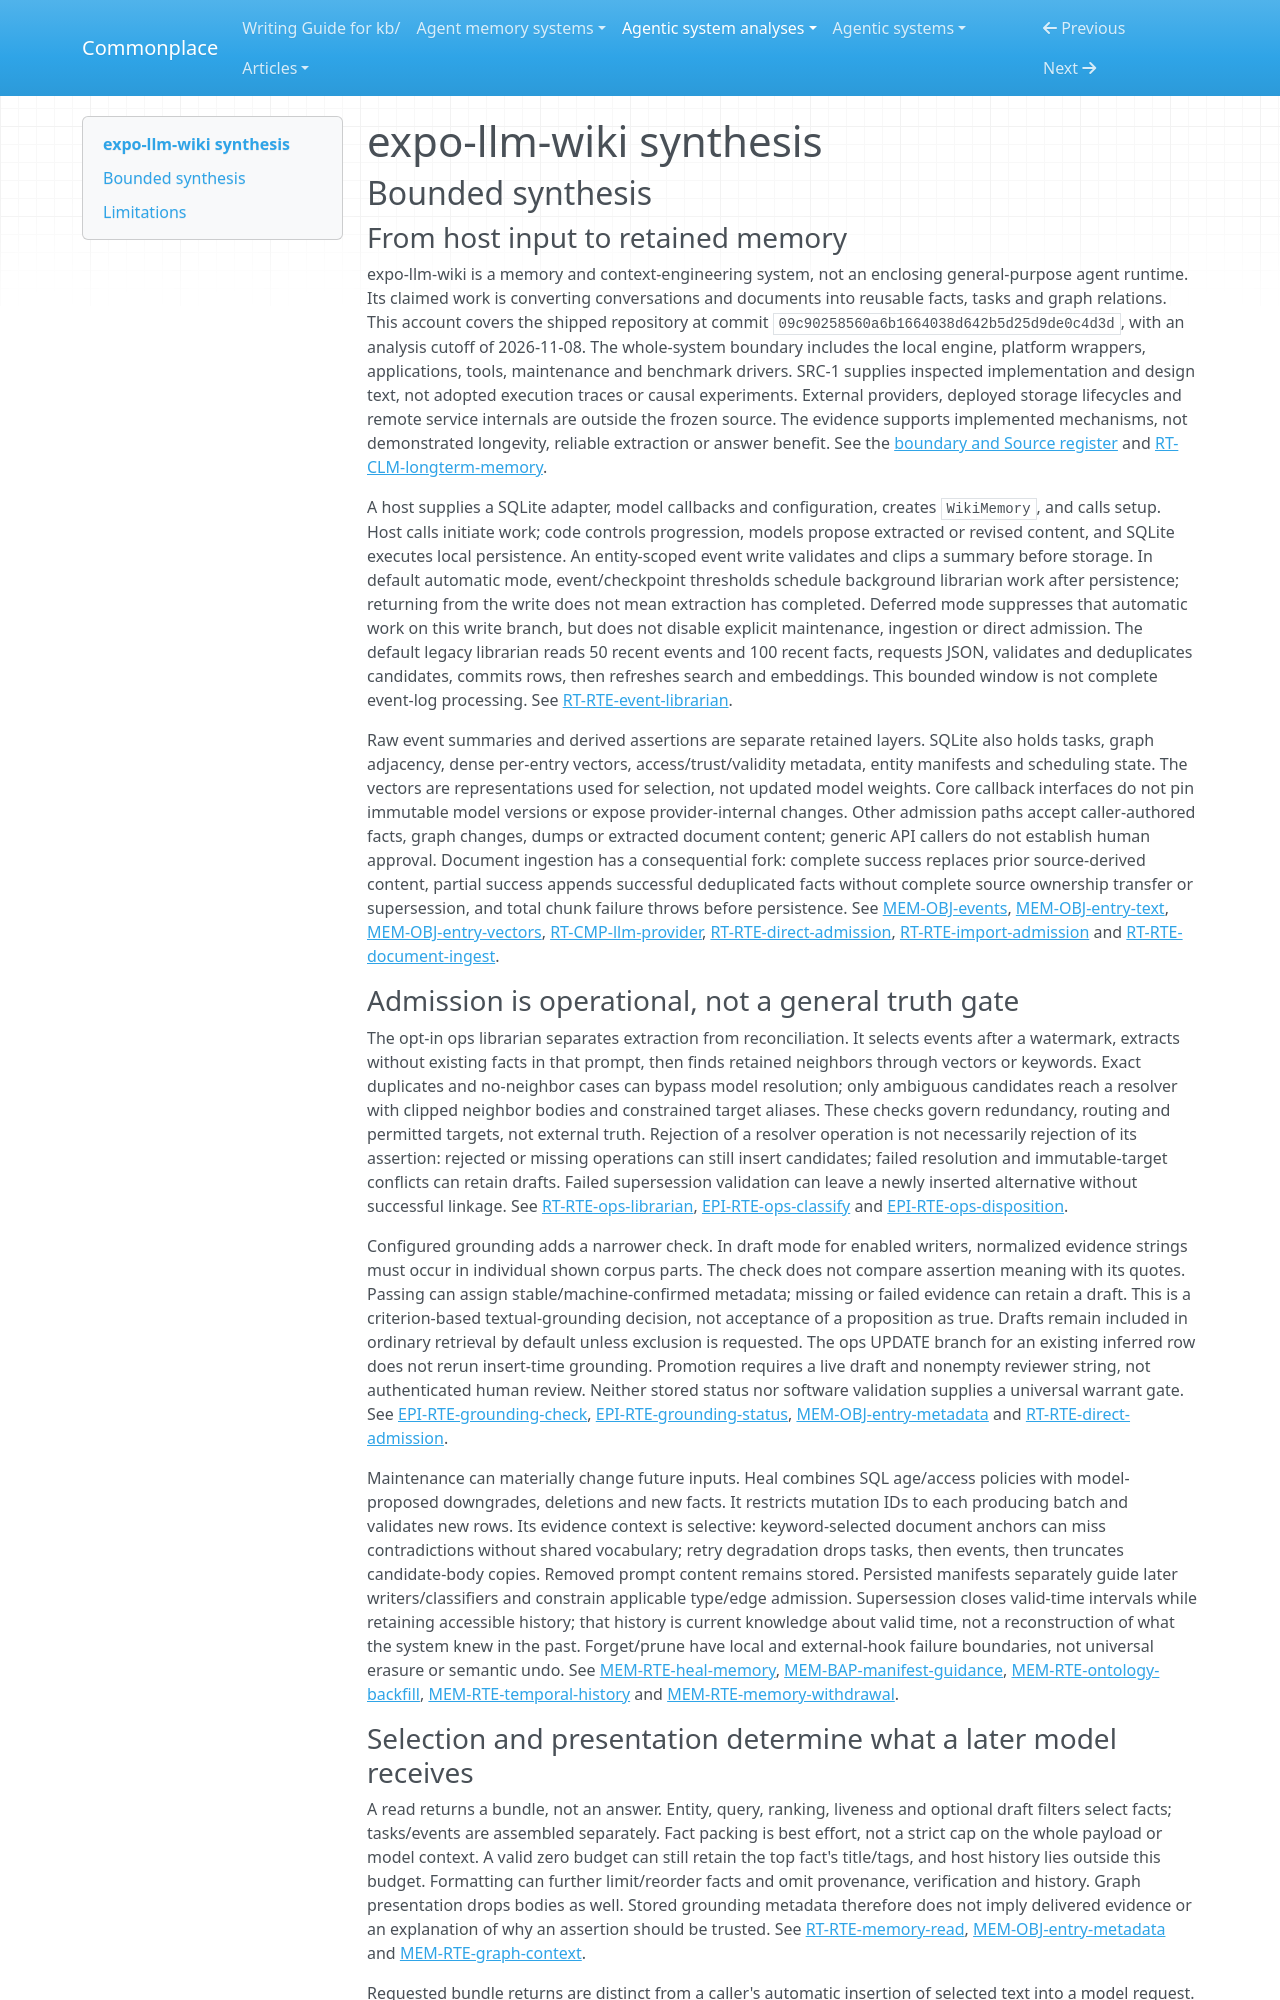

repository: zby/commonplace · page: agentic-system-analyses/retained/equationalapplications--expo-llm-wiki/synthesis/index.html · generator: mkdocs

---
type: agentic-system-analyses/types/agentic-system-synthesis.md
description: "expo-llm-wiki turns retained events and documents into SQLite memory for later model calls, with local admission checks but no demonstrated semantic reliability or improvement."
run-id: AAS-2026-11-08-expo-llm-wiki-54f1fc1a0310-01
reviewed-boundary: "09c90258560a6b1664038d642b5d25d9de0c4d3d"
---

# expo-llm-wiki synthesis

## Bounded synthesis

### From host input to retained memory

expo-llm-wiki is a memory and context-engineering system, not an enclosing general-purpose agent runtime. Its claimed work is converting conversations and documents into reusable facts, tasks and graph relations. This account covers the shipped repository at commit `09c90258560a6b1664038d642b5d25d9de0c4d3d`, with an analysis cutoff of 2026-11-08. The whole-system boundary includes the local engine, platform wrappers, applications, tools, maintenance and benchmark drivers. SRC-1 supplies inspected implementation and design text, not adopted execution traces or causal experiments. External providers, deployed storage lifecycles and remote service internals are outside the frozen source. The evidence supports implemented mechanisms, not demonstrated longevity, reliable extraction or answer benefit. See the [boundary and Source register](boundary.md#source-register) and [RT-CLM-longterm-memory](runtime.md#rt-clm-longterm-memory).

A host supplies a SQLite adapter, model callbacks and configuration, creates `WikiMemory`, and calls setup. Host calls initiate work; code controls progression, models propose extracted or revised content, and SQLite executes local persistence. An entity-scoped event write validates and clips a summary before storage. In default automatic mode, event/checkpoint thresholds schedule background librarian work after persistence; returning from the write does not mean extraction has completed. Deferred mode suppresses that automatic work on this write branch, but does not disable explicit maintenance, ingestion or direct admission. The default legacy librarian reads 50 recent events and 100 recent facts, requests JSON, validates and deduplicates candidates, commits rows, then refreshes search and embeddings. This bounded window is not complete event-log processing. See [RT-RTE-event-librarian](runtime.md#rt-rte-event-librarian).

Raw event summaries and derived assertions are separate retained layers. SQLite also holds tasks, graph adjacency, dense per-entry vectors, access/trust/validity metadata, entity manifests and scheduling state. The vectors are representations used for selection, not updated model weights. Core callback interfaces do not pin immutable model versions or expose provider-internal changes. Other admission paths accept caller-authored facts, graph changes, dumps or extracted document content; generic API callers do not establish human approval. Document ingestion has a consequential fork: complete success replaces prior source-derived content, partial success appends successful deduplicated facts without complete source ownership transfer or supersession, and total chunk failure throws before persistence. See [MEM-OBJ-events](memory.md#mem-obj-events), [MEM-OBJ-entry-text](memory.md#mem-obj-entry-text), [MEM-OBJ-entry-vectors](memory.md#mem-obj-entry-vectors), [RT-CMP-llm-provider](runtime.md#rt-cmp-llm-provider), [RT-RTE-direct-admission](runtime.md#rt-rte-direct-admission), [RT-RTE-import-admission](runtime.md#rt-rte-import-admission) and [RT-RTE-document-ingest](runtime.md#rt-rte-document-ingest).

### Admission is operational, not a general truth gate

The opt-in ops librarian separates extraction from reconciliation. It selects events after a watermark, extracts without existing facts in that prompt, then finds retained neighbors through vectors or keywords. Exact duplicates and no-neighbor cases can bypass model resolution; only ambiguous candidates reach a resolver with clipped neighbor bodies and constrained target aliases. These checks govern redundancy, routing and permitted targets, not external truth. Rejection of a resolver operation is not necessarily rejection of its assertion: rejected or missing operations can still insert candidates; failed resolution and immutable-target conflicts can retain drafts. Failed supersession validation can leave a newly inserted alternative without successful linkage. See [RT-RTE-ops-librarian](runtime.md#rt-rte-ops-librarian), [EPI-RTE-ops-classify](epistemic.md#epi-rte-ops-classify) and [EPI-RTE-ops-disposition](epistemic.md#epi-rte-ops-disposition).

Configured grounding adds a narrower check. In draft mode for enabled writers, normalized evidence strings must occur in individual shown corpus parts. The check does not compare assertion meaning with its quotes. Passing can assign stable/machine-confirmed metadata; missing or failed evidence can retain a draft. This is a criterion-based textual-grounding decision, not acceptance of a proposition as true. Drafts remain included in ordinary retrieval by default unless exclusion is requested. The ops UPDATE branch for an existing inferred row does not rerun insert-time grounding. Promotion requires a live draft and nonempty reviewer string, not authenticated human review. Neither stored status nor software validation supplies a universal warrant gate. See [EPI-RTE-grounding-check](epistemic.md#epi-rte-grounding-check), [EPI-RTE-grounding-status](epistemic.md#epi-rte-grounding-status), [MEM-OBJ-entry-metadata](memory.md#mem-obj-entry-metadata) and [RT-RTE-direct-admission](runtime.md#rt-rte-direct-admission).

Maintenance can materially change future inputs. Heal combines SQL age/access policies with model-proposed downgrades, deletions and new facts. It restricts mutation IDs to each producing batch and validates new rows. Its evidence context is selective: keyword-selected document anchors can miss contradictions without shared vocabulary; retry degradation drops tasks, then events, then truncates candidate-body copies. Removed prompt content remains stored. Persisted manifests separately guide later writers/classifiers and constrain applicable type/edge admission. Supersession closes valid-time intervals while retaining accessible history; that history is current knowledge about valid time, not a reconstruction of what the system knew in the past. Forget/prune have local and external-hook failure boundaries, not universal erasure or semantic undo. See [MEM-RTE-heal-memory](memory.md#mem-rte-heal-memory), [MEM-BAP-manifest-guidance](memory.md#mem-bap-manifest-guidance), [MEM-RTE-ontology-backfill](memory.md#mem-rte-ontology-backfill), [MEM-RTE-temporal-history](memory.md#mem-rte-temporal-history) and [MEM-RTE-memory-withdrawal](memory.md#mem-rte-memory-withdrawal).
